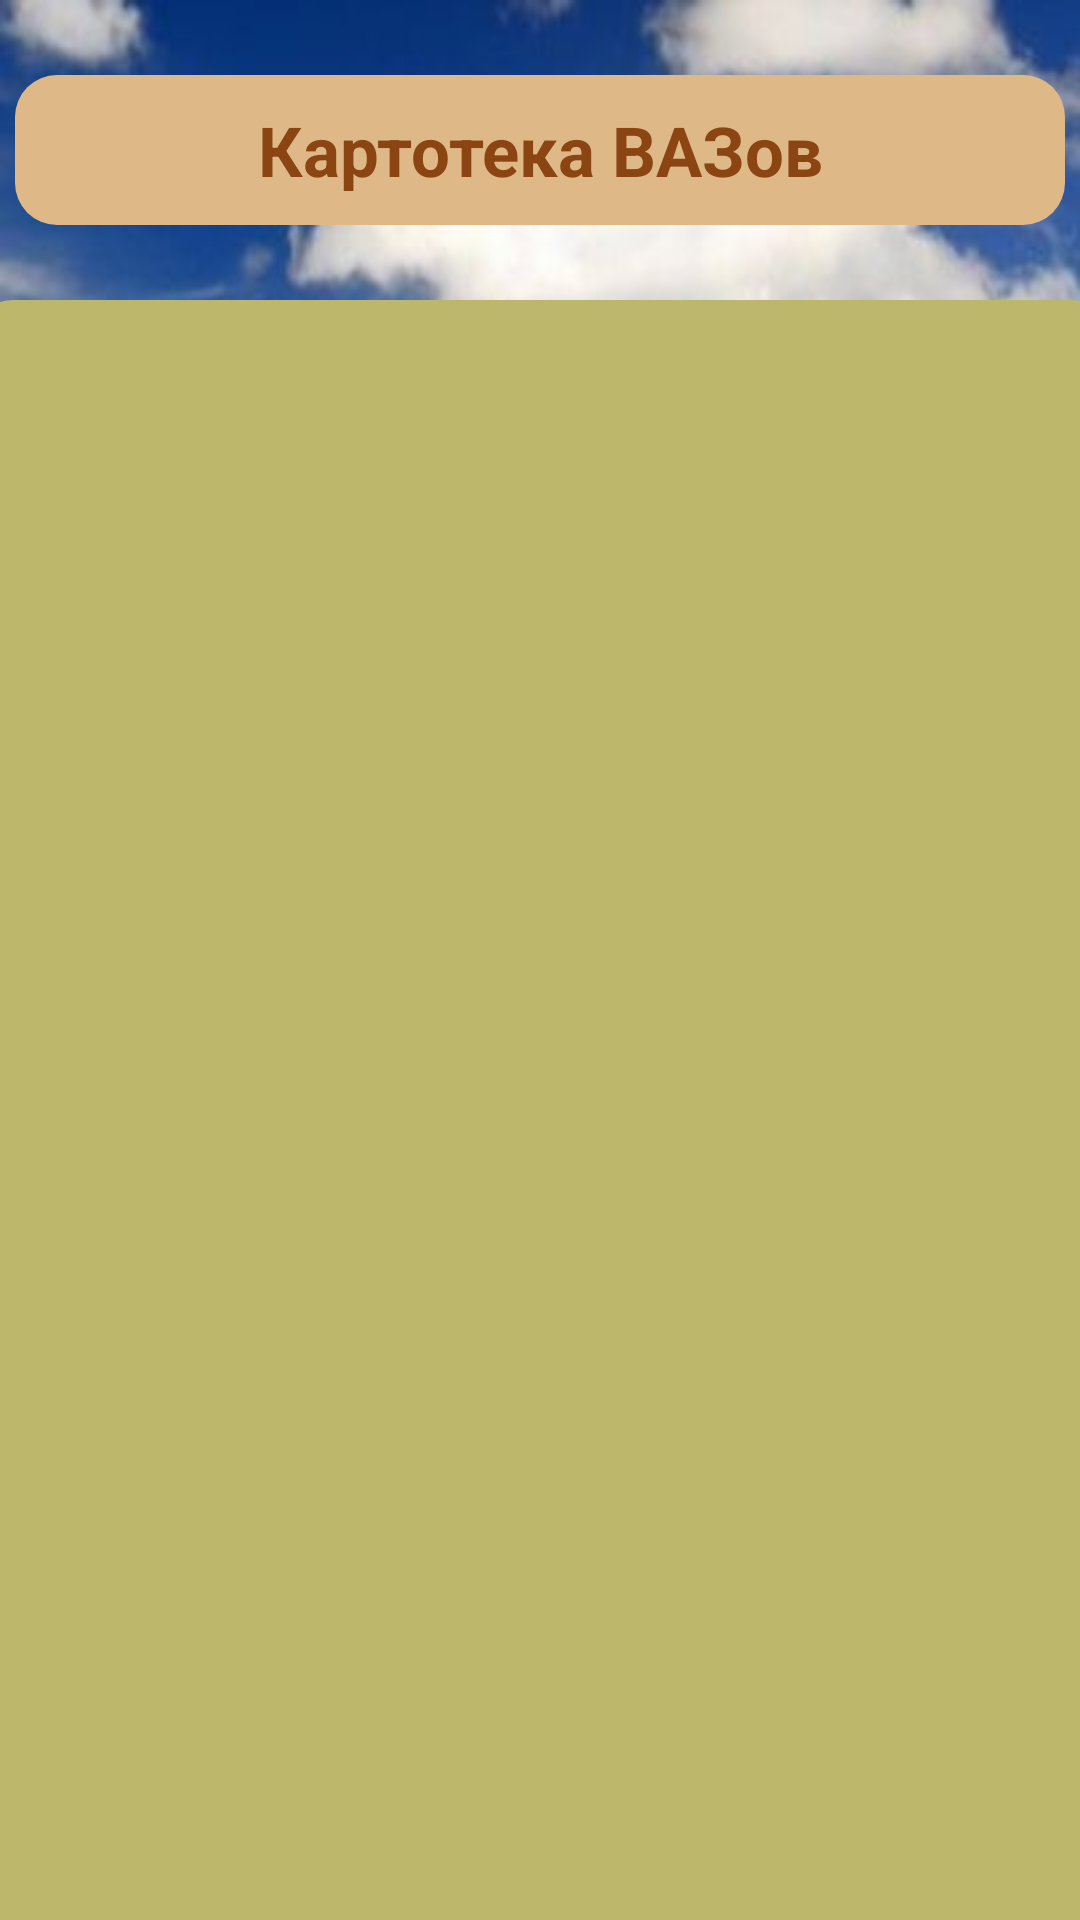

Here is an Android app screen rendered from its layout file. Give the layout XML and the strings, colors and styles it references.
<!-- AndroidManifest.xml: application theme Theme.Homework_4_3 -->
<!-- res/layout/activity_second.xml -->
<?xml version="1.0" encoding="utf-8"?>
<androidx.constraintlayout.widget.ConstraintLayout xmlns:android="http://schemas.android.com/apk/res/android"
    xmlns:app="http://schemas.android.com/apk/res-auto"
    xmlns:tools="http://schemas.android.com/tools"
    android:layout_width="match_parent"
    android:layout_height="match_parent"
    android:background="@drawable/road_background"
    tools:context=".SecondActivity">

    <TextView
        android:id="@+id/textView"
        android:layout_width="350dp"
        android:layout_height="50dp"
        android:layout_marginTop="25dp"
        android:text="Картотека ВАЗов"
        android:background="@drawable/shape_text"
        android:textSize="23sp"
        android:textStyle="bold"
        android:textColor="#8B4513"
        android:gravity="center"
        app:layout_constraintEnd_toEndOf="parent"
        app:layout_constraintStart_toStartOf="parent"
        app:layout_constraintTop_toTopOf="parent" />

    <androidx.recyclerview.widget.RecyclerView
        android:id="@+id/list_animal"
        android:layout_width="380dp"
        android:layout_height="590dp"
        android:layout_marginTop="25dp"
        android:background="@drawable/shape_list"
        app:layoutManager="androidx.recyclerview.widget.LinearLayoutManager"
        app:layout_constraintEnd_toEndOf="parent"
        app:layout_constraintStart_toStartOf="parent"
        app:layout_constraintTop_toBottomOf="@+id/textView" />

</androidx.constraintlayout.widget.ConstraintLayout>
<!-- resources referenced by this layout -->
<resources>
  <!-- drawable road_background: jpg bitmap (drawable, 40864 bytes) -->
  <!-- drawable shape_list (drawable) -->
  <?xml version="1.0" encoding="utf-8"?>
  <selector xmlns:android="http://schemas.android.com/apk/res/android">
      <item>
          <shape android:shape="rectangle">
              <solid android:color="#BDB76B"/>
              <corners android:radius="14dp"/>
          </shape>
      </item>
  </selector>
  <!-- drawable shape_text (drawable) -->
  <?xml version="1.0" encoding="utf-8"?>
  <selector xmlns:android="http://schemas.android.com/apk/res/android">
      <item>
          <shape android:shape="rectangle">
              <solid android:color="#DEB887"/>
              <corners android:radius="14dp"/>
          </shape>
      </item>
  </selector>
  <style name="Theme.Homework_4_3" parent="Theme.MaterialComponents.DayNight.NoActionBar">
          
          <item name="colorPrimary">@color/purple_500</item>
          <item name="colorPrimaryVariant">@color/purple_700</item>
          <item name="colorOnPrimary">@color/white</item>
          
          <item name="colorSecondary">@color/teal_200</item>
          <item name="colorSecondaryVariant">@color/teal_700</item>
          <item name="colorOnSecondary">@color/black</item>
          
          <item name="android:statusBarColor">?attr/colorPrimaryVariant</item>
          
      </style>
  <!-- not gathered from this repository: default colours our renderer supplied (Android Studio template values) -->
  <color name="purple_500">#FF6200EE</color>
  <color name="purple_700">#FF3700B3</color>
  <color name="teal_200">#FF03DAC5</color>
  <color name="teal_700">#FF018786</color>
  <color name="black">#FF000000</color>
  <color name="white">#FFFFFFFF</color>
</resources>
